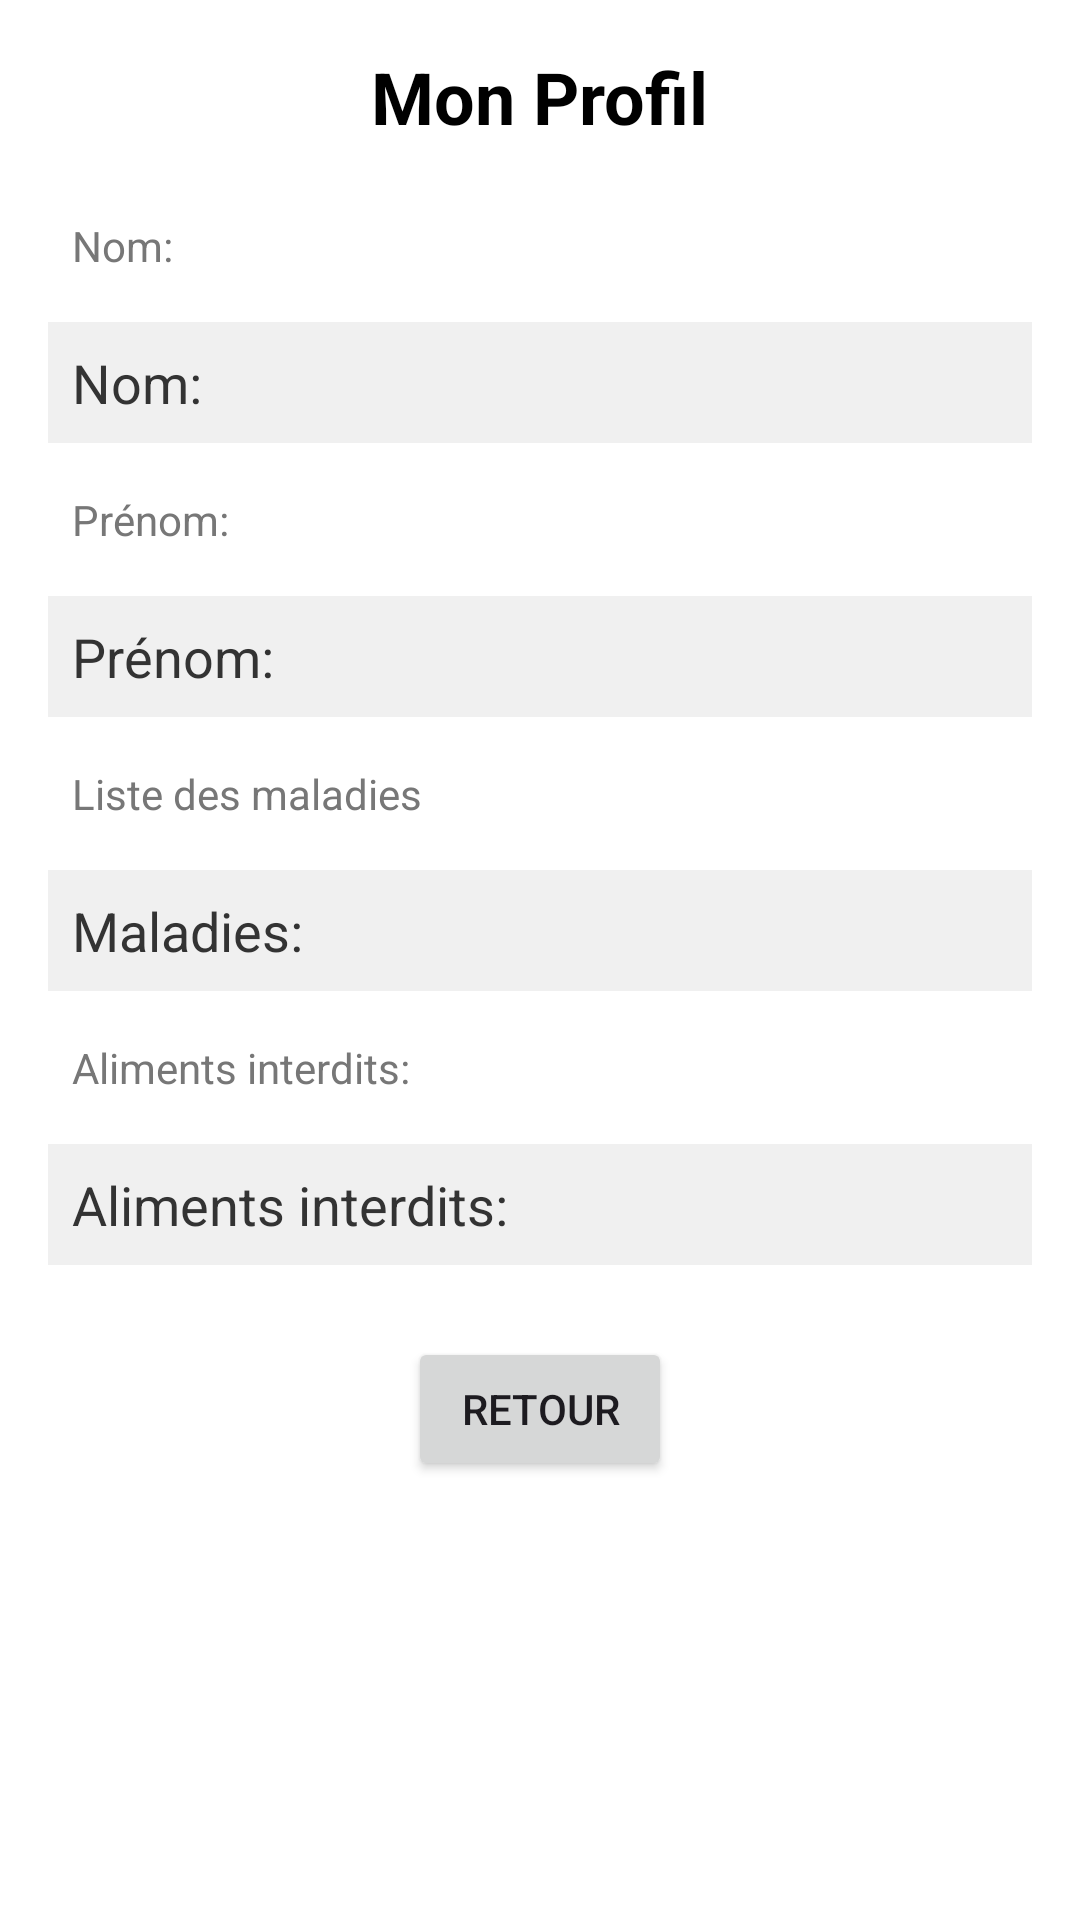

Reconstruct the res/layout file that produces this screen, plus the resources it refers to.
<!-- AndroidManifest.xml: application theme Theme.SickCare_Application -->
<!-- res/layout/activity_profile.xml -->
<?xml version="1.0" encoding="utf-8"?>
<LinearLayout xmlns:android="http://schemas.android.com/apk/res/android"
    android:layout_width="match_parent"
    android:layout_height="match_parent"
    android:orientation="vertical"
    android:padding="16dp"
    android:background="@android:color/white">

    
    <TextView
        android:id="@+id/profile_title"
        android:layout_width="wrap_content"
        android:layout_height="wrap_content"
        android:text="Mon Profil"
        android:textSize="24sp"
        android:textColor="#000000"
        android:layout_gravity="center"
        android:paddingBottom="16dp"
        android:textStyle="bold"/>

    
    <TextView
        android:id="@+id/nom_explanation"
        android:layout_width="match_parent"
        android:layout_height="wrap_content"
        android:text="Nom: "
        android:textSize="14sp"
        android:textColor="#777777"
        android:padding="8dp"
        android:layout_marginBottom="8dp"/>

    
    <TextView
        android:id="@+id/nom"
        android:layout_width="match_parent"
        android:layout_height="wrap_content"
        android:text="Nom: "
        android:textSize="18sp"
        android:textColor="#333333"
        android:padding="8dp"
        android:background="#f0f0f0"
        android:layout_marginBottom="8dp"/>

    
    <TextView
        android:id="@+id/prenom_explanation"
        android:layout_width="match_parent"
        android:layout_height="wrap_content"
        android:text="Prénom: "
        android:textSize="14sp"
        android:textColor="#777777"
        android:padding="8dp"
        android:layout_marginBottom="8dp"/>

    
    <TextView
        android:id="@+id/prenom"
        android:layout_width="match_parent"
        android:layout_height="wrap_content"
        android:text="Prénom: "
        android:textSize="18sp"
        android:textColor="#333333"
        android:padding="8dp"
        android:background="#f0f0f0"
        android:layout_marginBottom="8dp"/>

    
    <TextView
        android:id="@+id/maladies_explanation"
        android:layout_width="match_parent"
        android:layout_height="wrap_content"
        android:text="Liste des maladies"
        android:textSize="14sp"
        android:textColor="#777777"
        android:padding="8dp"
        android:layout_marginBottom="8dp"/>

    
    <TextView
        android:id="@+id/maladies"
        android:layout_width="match_parent"
        android:layout_height="wrap_content"
        android:text="Maladies: "
        android:textSize="18sp"
        android:textColor="#333333"
        android:padding="8dp"
        android:background="#f0f0f0"
        android:layout_marginBottom="8dp"/>

    
    <TextView
        android:id="@+id/aliments_explanation"
        android:layout_width="match_parent"
        android:layout_height="wrap_content"
        android:text="Aliments interdits: "
        android:textSize="14sp"
        android:textColor="#777777"
        android:padding="8dp"
        android:layout_marginBottom="8dp"/>

    
    <TextView
        android:id="@+id/aliments"
        android:layout_width="match_parent"
        android:layout_height="wrap_content"
        android:text="Aliments interdits: "
        android:textSize="18sp"
        android:textColor="#333333"
        android:padding="8dp"
        android:background="#f0f0f0"
        android:layout_marginBottom="8dp"/>

    
    <Button
        android:id="@+id/btn_retour"
        android:layout_width="wrap_content"
        android:layout_height="wrap_content"
        android:text="Retour"
        android:layout_marginTop="16dp"
        android:layout_gravity="center_horizontal"
        />

</LinearLayout>
<!-- resources referenced by this layout -->
<resources>
  <style name="Theme.SickCare_Application" parent="Base.Theme.SickCare_Application" />
  <style name="Base.Theme.SickCare_Application" parent="Theme.Material3.DayNight.NoActionBar">
          
          
      </style>
</resources>
